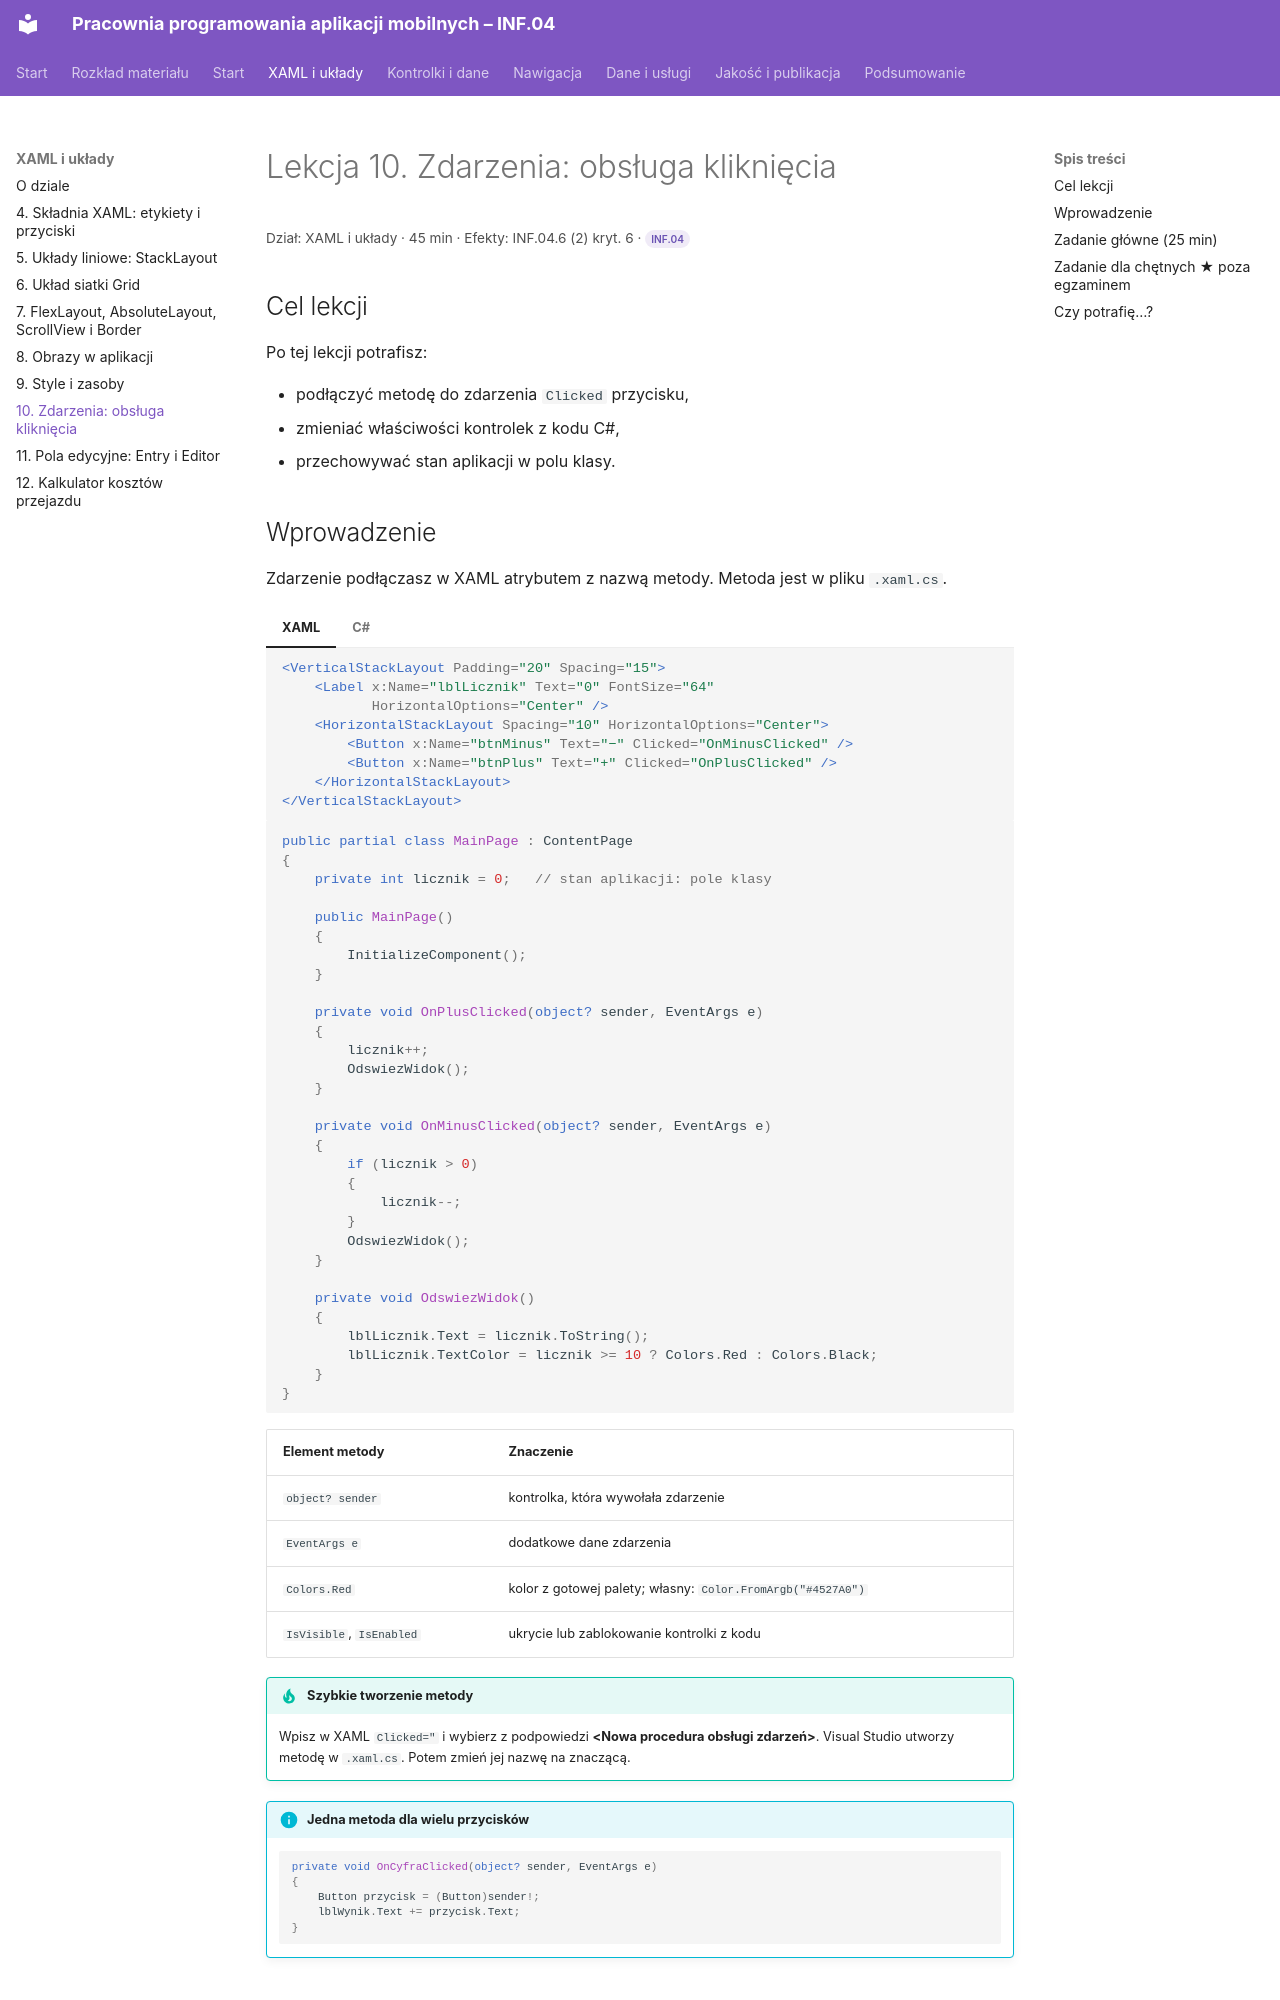

repository: belferIT/pracownia-programowania-aplikacji-mobilnych · page: xaml/lekcja-10/index.html · generator: mkdocs

# Lekcja 10. Zdarzenia: obsługa kliknięcia

<p class="lekcja-meta">Dział: XAML i układy · 45 min · Efekty: INF.04.6 (2) kryt. 6 · <span class="zakres zakres-p">INF.04</span></p>

## Cel lekcji

Po tej lekcji potrafisz:

- podłączyć metodę do zdarzenia `Clicked` przycisku,
- zmieniać właściwości kontrolek z kodu C#,
- przechowywać stan aplikacji w polu klasy.

## Wprowadzenie

Zdarzenie podłączasz w XAML atrybutem z nazwą metody. Metoda jest w pliku `.xaml.cs`.

=== "XAML"

    ```xml
    <VerticalStackLayout Padding="20" Spacing="15">
        <Label x:Name="lblLicznik" Text="0" FontSize="64"
               HorizontalOptions="Center" />
        <HorizontalStackLayout Spacing="10" HorizontalOptions="Center">
            <Button x:Name="btnMinus" Text="−" Clicked="OnMinusClicked" />
            <Button x:Name="btnPlus" Text="+" Clicked="OnPlusClicked" />
        </HorizontalStackLayout>
    </VerticalStackLayout>
    ```

=== "C#"

    ```csharp
    public partial class MainPage : ContentPage
    {
        private int licznik = 0;   // stan aplikacji: pole klasy

        public MainPage()
        {
            InitializeComponent();
        }

        private void OnPlusClicked(object? sender, EventArgs e)
        {
            licznik++;
            OdswiezWidok();
        }

        private void OnMinusClicked(object? sender, EventArgs e)
        {
            if (licznik > 0)
            {
                licznik--;
            }
            OdswiezWidok();
        }

        private void OdswiezWidok()
        {
            lblLicznik.Text = licznik.ToString();
            lblLicznik.TextColor = licznik >= 10 ? Colors.Red : Colors.Black;
        }
    }
    ```

| Element metody | Znaczenie |
|---|---|
| `object? sender` | kontrolka, która wywołała zdarzenie |
| `EventArgs e` | dodatkowe dane zdarzenia |
| `Colors.Red` | kolor z gotowej palety; własny: `Color.FromArgb("#4527A0")` |
| `IsVisible`, `IsEnabled` | ukrycie lub zablokowanie kontrolki z kodu |

!!! tip "Szybkie tworzenie metody"
    Wpisz w XAML `Clicked="` i wybierz z podpowiedzi **&lt;Nowa procedura obsługi zdarzeń&gt;**. Visual Studio utworzy metodę w `.xaml.cs`. Potem zmień jej nazwę na znaczącą.

!!! info "Jedna metoda dla wielu przycisków"
    ```csharp
    private void OnCyfraClicked(object? sender, EventArgs e)
    {
        Button przycisk = (Button)sender!;
        lblWynik.Text += przycisk.Text;
    }
    ```
